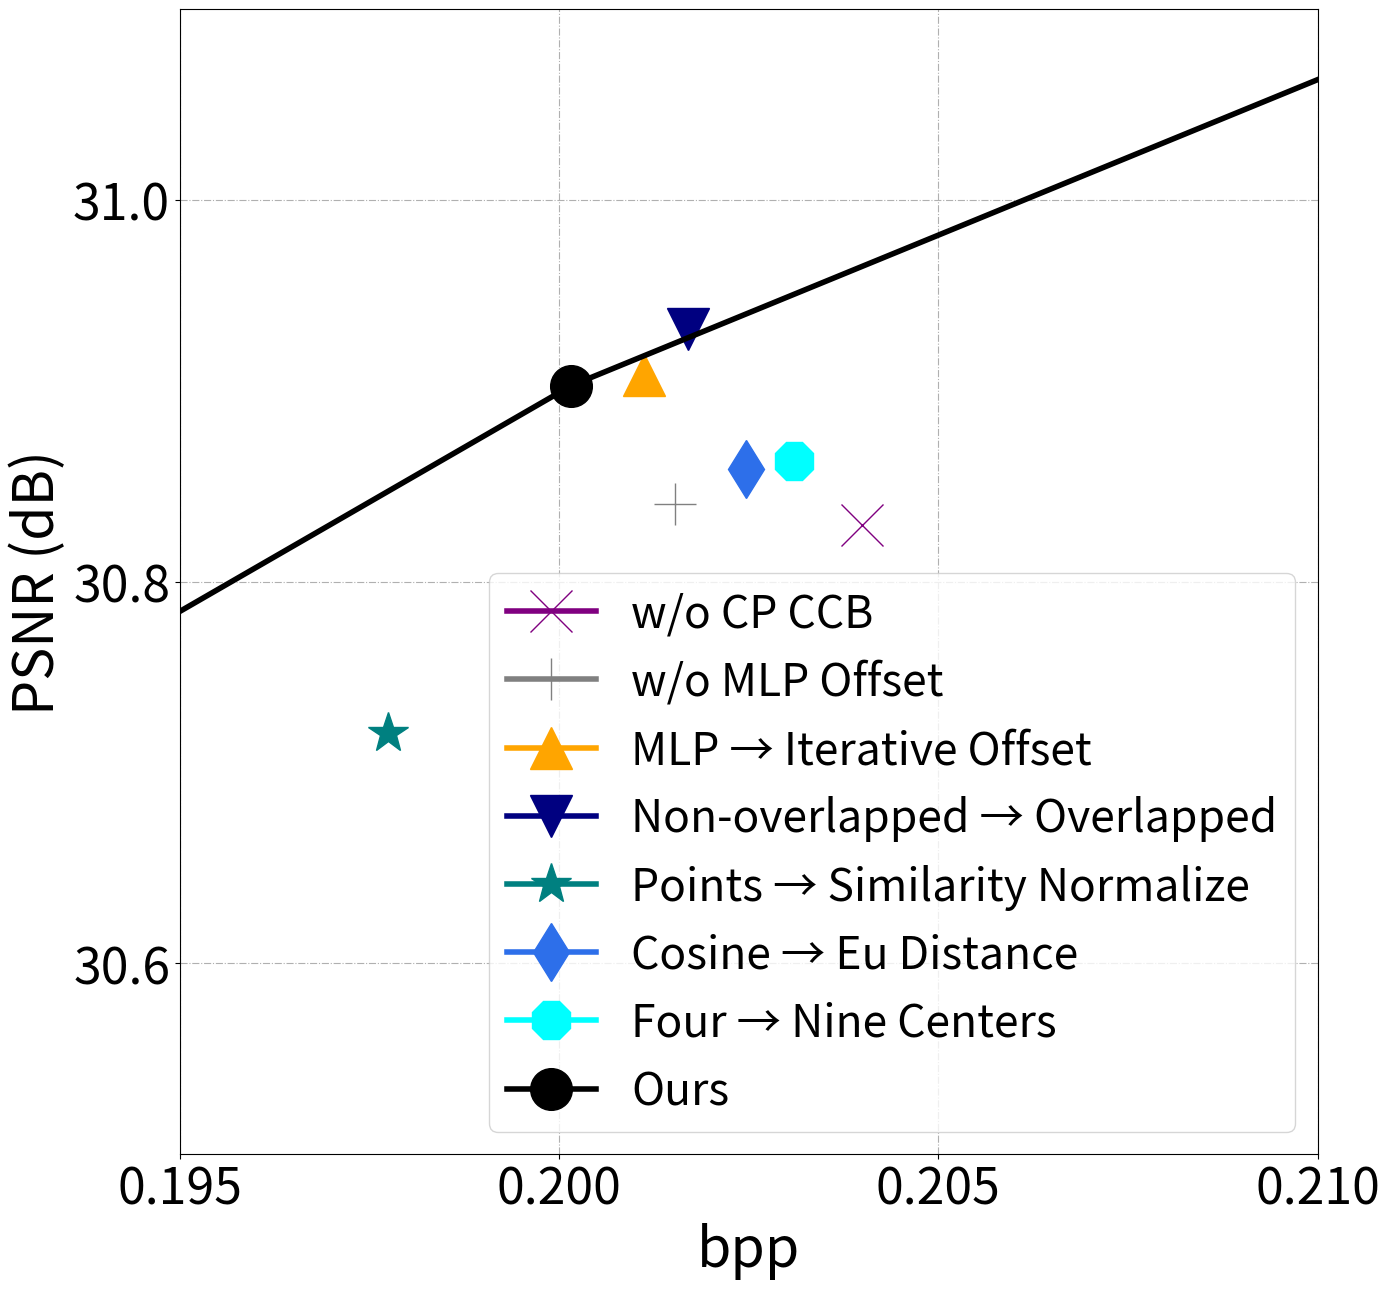

Generate this figure with matplotlib:
import numpy as np
import os
import pandas as pd
import matplotlib.pyplot as plt






bpp_9centers = [0.203091092
 ]
PSNR_9centers = [30.86312206
 ]

bpp_Eu = [0.202470]
psnr_Eu = [30.8590489]
bpp_w_o_ckpt_cluster = [ 0.203999837
]
psnr_w_o_ckpt_cluster = [ 30.82966858
]

bpp_w_o_mlp_offset = [0.201531245
]
psnr_w_o_mlp_offset = [30.8407
]


bpp_iterative=[0.201113143
]
psnr_iterative = [30.9083
]

#
bpp_overlapped = [0.2017

]
psnr_overlapped = [30.93214374

]

bpp_soft = [0.197743734

]
psnr_soft = [30.72056101

]

bpp_Ours = [  0.12795342339409724, 0.20016140407986113, 0.3034294976128472]
psnr_Ours = [ 29.24774588024061, 30.902700198688795,32.584972281153256]



plt.rcParams['pdf.fonttype'] = 42
markersize = 30
linewidth = 4
fig, ax = plt.subplots(figsize=(7*2,6.5*2))
plt.xlim((0.195,0.210))
plt.ylim((30.5,31.1))


plt.plot(bpp_w_o_ckpt_cluster, psnr_w_o_ckpt_cluster, label='w/o CP CCB',
         color='purple', linewidth=linewidth,marker='x', markersize=markersize)
plt.plot(bpp_w_o_mlp_offset, psnr_w_o_mlp_offset, label='w/o MLP Offset',
         color='gray', linewidth=linewidth,marker='+', markersize=markersize)
plt.plot(bpp_iterative, psnr_iterative, label='MLP → Iterative Offset',
         color='orange', linewidth=linewidth,marker='^', markersize=markersize)
plt.plot(bpp_overlapped, psnr_overlapped, label='Non-overlapped → Overlapped',
         color='#000080', linewidth=linewidth, marker='v', markersize=markersize)
plt.plot(bpp_soft, psnr_soft, label='Points → Similarity Normalize',
         color='#008080', linewidth=linewidth, marker='*', markersize=markersize)

plt.plot(bpp_Eu, psnr_Eu, label='Cosine → Eu Distance',
         color='#2D6FEA', linewidth=linewidth,marker='d', markersize=markersize)

plt.plot(bpp_9centers, PSNR_9centers, label='Four → Nine Centers',
         color='#00FFFF', linewidth=linewidth,marker='8', markersize=markersize)
plt.plot(bpp_Ours, psnr_Ours, label='Ours',
         color='black', linewidth=linewidth, marker='o', markersize=markersize)
ax.locator_params(axis='x', nbins=5)
ax.locator_params(axis='y', nbins=5)
plt.tick_params(labelsize=36)
plt.xlabel("bpp", fontdict={ 'weight':'normal','size':40})
plt.ylabel("PSNR (dB)", fontdict={ 'weight':'normal','size':40})
plt.grid(ls='-.')
plt.legend(loc='lower right', ncol=1,
           prop={ 'weight':'normal','size':32})
fig.tight_layout()
os.makedirs('./fig/', exist_ok=True)
figname = os.path.join('./fig', 'RD_ablation_on_Cluster.pdf')
fig.savefig(figname)
print(figname)